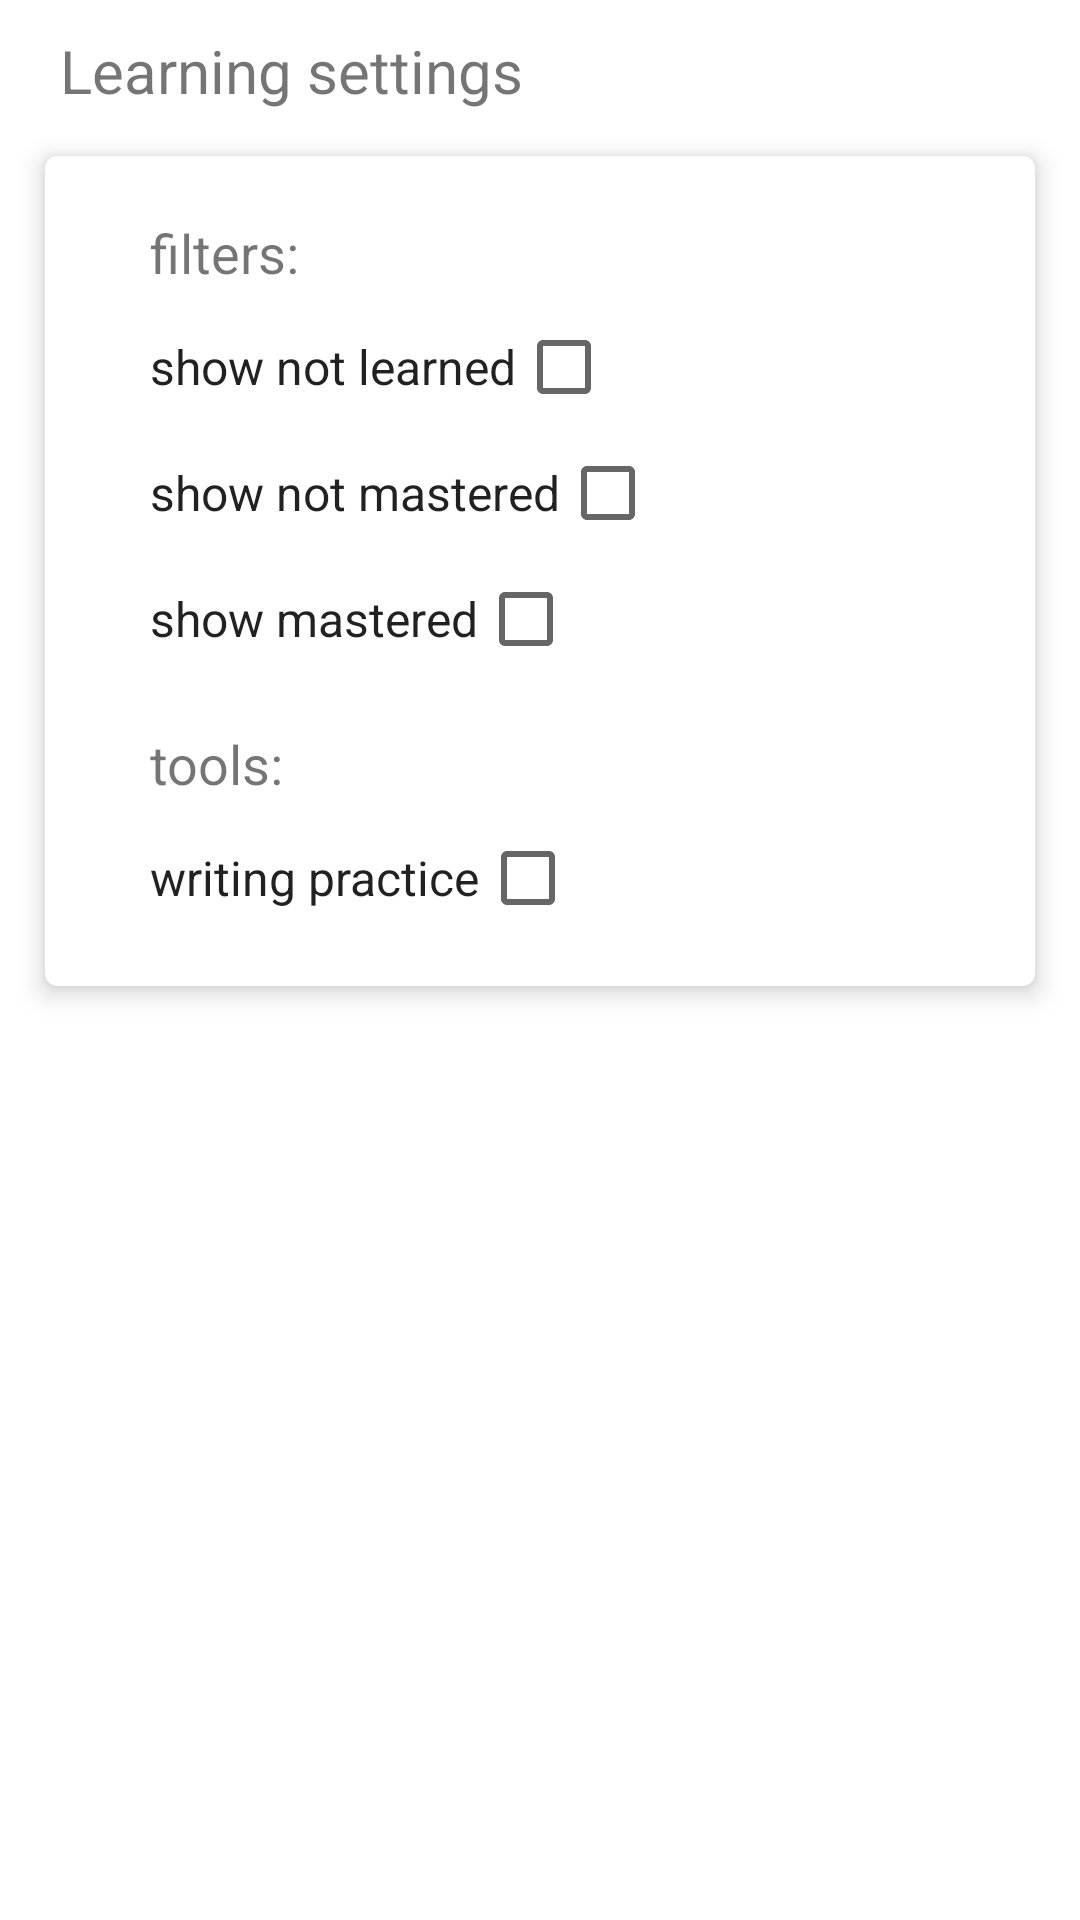

This screen was rendered from an Android layout file. Write that file and the resources it references.
<!-- AndroidManifest.xml: application theme Theme.Words -->
<!-- res/layout/fragment_settings.xml -->
<?xml version="1.0" encoding="utf-8"?>
<ScrollView
    xmlns:android="http://schemas.android.com/apk/res/android"
    xmlns:app="http://schemas.android.com/apk/res-auto"
    xmlns:tools="http://schemas.android.com/tools"
    android:layout_width="match_parent"
    android:layout_height="match_parent"
    android:paddingBottom="10dp">

    <LinearLayout
        android:layout_width="match_parent"
        android:layout_height="wrap_content"
        android:orientation="vertical">

        <TextView
            android:id="@+id/learning_header"
            android:layout_width="wrap_content"
            android:layout_height="wrap_content"
            android:text="@string/string_learning_settings"
            android:textSize="20sp"
            android:layout_marginTop="10dp"
            android:layout_marginStart="20dp"/>

        <com.google.android.material.card.MaterialCardView
            android:layout_width="match_parent"
            android:layout_height="wrap_content"
            app:cardElevation="5dp"
            android:layout_margin="15dp">

            <androidx.constraintlayout.widget.ConstraintLayout
                android:layout_width="match_parent"
                android:layout_height="wrap_content"
                android:padding="10dp"
                android:orientation="vertical">

                <androidx.constraintlayout.widget.Guideline
                    android:id="@+id/vertical_guide_line"
                    android:layout_width="wrap_content"
                    android:layout_height="wrap_content"
                    android:orientation="vertical"
                    app:layout_constraintGuide_begin="25dp" />

                <TextView
                    android:id="@+id/filters"
                    android:layout_width="wrap_content"
                    android:layout_height="wrap_content"
                    android:text="@string/string_filters"
                    android:textSize="18sp"
                    android:layout_marginTop="10dp"
                    app:layout_constraintBottom_toTopOf="@id/show_not_learned"
                    app:layout_constraintStart_toStartOf="@id/vertical_guide_line"
                    app:layout_constraintTop_toTopOf="parent"
                    app:layout_constraintVertical_chainStyle="packed" />

                <CheckedTextView
                    android:id="@+id/show_not_learned"
                    android:layout_width="wrap_content"
                    android:layout_height="wrap_content"
                    android:layout_marginTop="10dp"
                    android:checkMark="?android:attr/listChoiceIndicatorMultiple"
                    android:gravity="center"
                    android:text="@string/string_show_not_learned"
                    android:textSize="16sp"
                    app:layout_constraintBottom_toTopOf="@id/show_not_mastered"
                    app:layout_constraintStart_toStartOf="@id/vertical_guide_line"
                    app:layout_constraintTop_toBottomOf="@id/filters"
                    tools:checked="true" />

                <CheckedTextView
                    android:id="@+id/show_not_mastered"
                    android:layout_width="wrap_content"
                    android:layout_height="wrap_content"
                    android:layout_marginTop="10dp"
                    android:checkMark="?android:attr/listChoiceIndicatorMultiple"
                    android:gravity="center"
                    android:text="@string/string_show_not_mastered"
                    android:textSize="16sp"
                    app:layout_constraintBottom_toTopOf="@id/show_mastered"
                    app:layout_constraintStart_toStartOf="@id/vertical_guide_line"
                    app:layout_constraintTop_toBottomOf="@id/show_not_learned" />

                <CheckedTextView
                    android:id="@+id/show_mastered"
                    android:layout_width="wrap_content"
                    android:layout_height="wrap_content"
                    android:layout_marginTop="10dp"
                    android:checkMark="?android:attr/listChoiceIndicatorMultiple"
                    android:gravity="center"
                    android:text="@string/string_show_mastered"
                    android:textSize="16sp"
                    app:layout_constraintStart_toStartOf="@id/vertical_guide_line"
                    app:layout_constraintBottom_toTopOf="@id/tools"
                    app:layout_constraintTop_toBottomOf="@id/show_not_mastered" />

                <TextView
                    android:id="@+id/tools"
                    android:layout_width="wrap_content"
                    android:layout_height="wrap_content"
                    android:layout_marginTop="20dp"
                    android:text="@string/string_tools"
                    android:textSize="18sp"
                    app:layout_constraintBottom_toTopOf="@+id/writing_practice"
                    app:layout_constraintStart_toStartOf="@id/vertical_guide_line"
                    app:layout_constraintTop_toBottomOf="@id/show_mastered" />

                <CheckedTextView
                    android:id="@+id/writing_practice"
                    android:layout_width="wrap_content"
                    android:layout_height="wrap_content"
                    android:layout_marginVertical="10dp"
                    android:checkMark="?android:attr/listChoiceIndicatorMultiple"
                    android:gravity="center"
                    android:text="@string/string_writing_practice"
                    android:textSize="16sp"
                    app:layout_constraintStart_toStartOf="@+id/vertical_guide_line"
                    app:layout_constraintTop_toBottomOf="@+id/tools"
                    app:layout_constraintBottom_toBottomOf="parent"/>

            </androidx.constraintlayout.widget.ConstraintLayout>

        </com.google.android.material.card.MaterialCardView>

    </LinearLayout>
</ScrollView>
<!-- resources referenced by this layout -->
<resources>
  <string name="string_filters">filters:</string>
  <string name="string_learning_settings">Learning settings</string>
  <string name="string_show_mastered">show mastered</string>
  <string name="string_show_not_learned">show not learned</string>
  <string name="string_show_not_mastered">show not mastered</string>
  <string name="string_tools">tools:</string>
  <string name="string_writing_practice">writing practice</string>
  <style name="Theme.Words" parent="Theme.MaterialComponents.DayNight.DarkActionBar">
          
          <item name="colorPrimary">#DF5757</item>
          <item name="colorPrimaryVariant">#E47070</item>
          <item name="colorOnPrimary">@color/white</item>
          
          <item name="colorSecondary">@color/teal_200</item>
          <item name="colorSecondaryVariant">@color/teal_700</item>
          <item name="colorOnSecondary">@color/black</item>
          
          <item name="android:statusBarColor" tools:targetApi="l">?attr/colorPrimaryVariant</item>
          
          <item name="customPopupMenuTextColor">?attr/colorControlNormal</item>
          <item name="customPopupMenuBackground">@color/white</item>
          <item name="customDoneIconColor">?attr/colorControlNormal</item>
          <item name="wordCardViewBackground">@color/white</item>
      </style>
  <!-- not gathered from this repository: default colours our renderer supplied (Android Studio template values) -->
  <color name="teal_200">#FF03DAC5</color>
  <color name="teal_700">#FF018786</color>
  <color name="black">#FF000000</color>
  <color name="white">#FFFFFFFF</color>
</resources>
